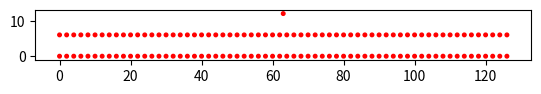

Write Python code to recreate this figure.
# [redacted]

from matplotlib import pyplot
from math import cos, sin, atan


class Neuron:
    def __init__(self, x, y):
        self.x = x
        self.y = y

    def draw(self):
        circle = pyplot.Circle((self.x, self.y), radius=neuron_radius, fill=True, color='r')
        pyplot.gca().add_patch(circle)


class Layer:
    def __init__(self, network, number_of_neurons):
        self.previous_layer = self.__get_previous_layer(network)
        self.y = self.__calculate_layer_y_position()
        self.neurons = self.__intialise_neurons(number_of_neurons)

    def __intialise_neurons(self, number_of_neurons):
        neurons = []
        x = self.__calculate_left_margin_so_layer_is_centered(number_of_neurons)
        for iteration in range(number_of_neurons):
            neuron = Neuron(x, self.y)
            neurons.append(neuron)
            x += horizontal_distance_between_neurons
        return neurons

    def __calculate_left_margin_so_layer_is_centered(self, number_of_neurons):
        return horizontal_distance_between_neurons * (number_of_neurons_in_widest_layer - number_of_neurons) / 2

    def __calculate_layer_y_position(self):
        if self.previous_layer:
            return self.previous_layer.y + vertical_distance_between_layers
        else:
            return 0

    def __get_previous_layer(self, network):
        if len(network.layers) > 0:
            return network.layers[-1]
        else:
            return None

    def __line_between_two_neurons(self, neuron1, neuron2):
        angle = atan((neuron2.x - neuron1.x) / float(neuron2.y - neuron1.y))
        x_adjustment = neuron_radius * sin(angle)
        y_adjustment = neuron_radius * cos(angle)
        line = pyplot.Line2D((neuron1.x - x_adjustment, neuron2.x + x_adjustment), (neuron1.y - y_adjustment, neuron2.y + y_adjustment), linewidth=0.01)
        pyplot.gca().add_line(line)

    def draw(self):
        for neuron in self.neurons:
            neuron.draw()
            # if self.previous_layer:
            #     for previous_layer_neuron in self.previous_layer.neurons:
            #         self.__line_between_two_neurons(neuron, previous_layer_neuron)


class NeuralNetwork:
    def __init__(self):
        self.layers = []

    def add_layer(self, number_of_neurons):
        layer = Layer(self, number_of_neurons)
        self.layers.append(layer)

    def draw(self):
        for layer in self.layers:
            layer.draw()
        pyplot.axis('scaled')
        pyplot.show()


def visualize_in_out(model, draw_connections=False):
    # full screen
    # mng = pyplot.get_current_fig_manager()
    # mng.resize(*mng.window.maxsize())

    # set figure height and width in inches
    dpi = 100
    width = 2000
    height = 2000
    # count num_layers and w
    num_layers = 5
    w = 512
    pyplot.figure(figsize=(width / dpi, height / dpi), dpi=dpi)

    # calculated
    vertical_distance_between_layers = height / num_layers
    horizontal_distance_between_neurons = width / w
    neuron_radius = horizontal_distance_between_neurons / 3
    number_of_neurons_in_widest_layer = w
    network = NeuralNetwork()
    network.add_layer(w)
    network.add_layer(w // 2)
    network.add_layer(w // 4)
    network.add_layer(w // 8)
    network.add_layer(1)
    network.draw()


if __name__ == "__main__":
    vertical_distance_between_layers = 6
    horizontal_distance_between_neurons = 2
    neuron_radius = 0.5
    number_of_neurons_in_widest_layer = 64
    network = NeuralNetwork()
    network.add_layer(64)
    network.add_layer(64)
    network.add_layer(1)
    network.draw()
